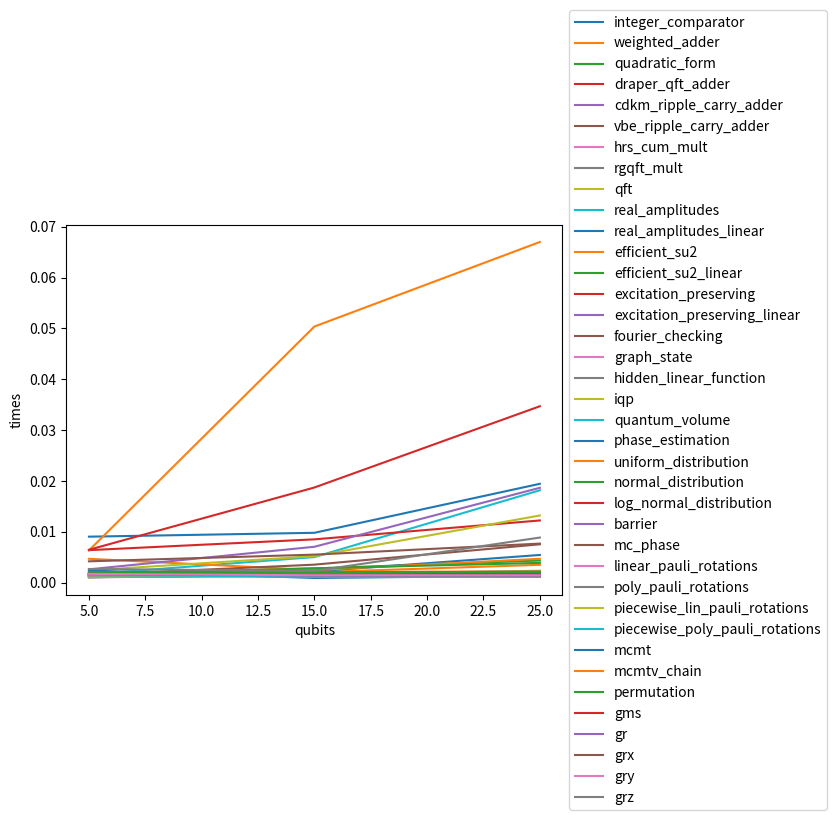

Reproduce this figure in Python. (Note: this script raises an exception after producing the figure.)
import matplotlib.pyplot as plt


# Plotting function
def plot_circuit_series(filename, qubits, circuit_names, circuit_values):
    x = "qubits"
    y = "times"

    for i in range(0, len(circuit_names)):
        plt.plot(qubits, circuit_values[i], label=circuit_names[i])
    plt.legend(loc='center left', bbox_to_anchor=(1, 0.5))
    plt.xlabel(x)
    plt.ylabel(y)
    plt.savefig(filename)
    plt.show()


# Arithmetic circuits
qubit_count = [5, 15, 25]

arithmetic_circuits = ['integer_comparator',
                        'weighted_adder',
                        'quadratic_form',
                        'draper_qft_adder',
                        'cdkm_ripple_carry_adder',
                        'vbe_ripple_carry_adder',
                        'hrs_cum_mult',
                        'rgqft_mult']

integer_comparator = [0.0010612010955810547, 0.001676797866821289, 0.0011930465698242188]
weighted_adder = [0.0017216205596923828 , 0.002050638198852539, 0.00350638198852539]
quadratic_form = [0.0018048286437988281, 0.0027971267700195312, 0.004352092742919922]
draper_qft_adder = [0.001207113265991211, 0.0013000965118408203, 0.001245260238647461]
cdkm_ripple_carry_adder = [0.0012688636779785156, 0.0013000965118408203, 0.0012934207916259766]
vbe_ripple_carry_adder = [0.0013158321380615234, 0.0012612342834472656, 0.0012850761413574219]
hrs_cum_mult = [0.0011341571807861328, 0.0015254020690917969, 0.0016775131225585938]
rgqft_mult = [0.0010333061218261719, 0.0015435218811035156, 0.001659393310546875]

literal_arithmetic_circuits = [integer_comparator,
                                weighted_adder,
                                quadratic_form,
                                draper_qft_adder,
                                cdkm_ripple_carry_adder,
                                vbe_ripple_carry_adder,
                                hrs_cum_mult,
                                rgqft_mult]

plot_circuit_series("arithmetic_circuits.png", qubit_count, arithmetic_circuits, literal_arithmetic_circuits)

# N-Local Circuits
n_local_circuits = ['qft',
                    'real_amplitudes',
                    'real_amplitudes_linear',
                    'efficient_su2',
                    'efficient_su2_linear',
                    'excitation_preserving',
                    'excitation_preserving_linear']

qft = [0.0010848045349121094, 0.0015265941619873047, 0.0016295909881591797]
real_amplitudes = [0.001638174057006836, 0.005030393600463867,  0.018168210983276367]
real_amplitudes_linear = [0.0014727115631103516, 0.0021986961364746094, 0.005446672439575195]
efficient_su2 = [0.004689931869506836, 0.0024759769439697266, 0.004689931869506836]
efficient_su2_linear = [0.0015637874603271484, 0.0028181076049804688, 0.0038862228393554688]
excitation_preserving = [0.006394624710083008, 0.008515695571899414,  0.01223440170288086]
excitation_preserving_linear = [0.0026192665100097656, 0.007058620452880859, 0.018657207489013672]

literal_n_local_circuits = [qft,
                            real_amplitudes,
                            real_amplitudes_linear,
                            efficient_su2,
                            efficient_su2_linear,
                            excitation_preserving,
                            excitation_preserving_linear]

plot_circuit_series("n_local_circuits.png", qubit_count, n_local_circuits, literal_n_local_circuits)

# Particular Quantum Circuits
particular_circuits = ['fourier_checking',
                        'graph_state',
                        'hidden_linear_function',
                        'iqp',
                        'quantum_volume',
                        'phase_estimation']

fourier_checking = [0.001523733139038086, 0.003541231155395508, 0.007541231155395508]
graph_state = [0.0015609264373779297, 0.0013730525970458984, 0.0013060569763183594]
hidden_linear_function = [0.001886129379272461, 0.0012502670288085938, 0.0012717247009277344]
iqp = [0.002405881881713867, 0.005211830139160156, 0.013214826583862305]
quantum_volume = [0.0018541812896728516, 0.0016889572143554688, 0.0023360252380371094]
phase_estimation = [0.0023887157440185547, 0.0009195804595947266, 0.0013735294342041016]

literal_particular_circuits = [fourier_checking,
                               graph_state,
                               hidden_linear_function,
                               iqp,
                               quantum_volume,
                               phase_estimation]

plot_circuit_series("particular_circuits.png", qubit_count, particular_circuits, literal_particular_circuits)

# Probability Distribution Circuits
prob_distro_circuits = ['uniform_distribution',
                        'normal_distribution',
                        'log_normal_distribution']

uniform_distribution = [0.0016887187957763672, 0.0020978450775146484, 0.002228260040283203]
normal_distribution = [0.00185887187957763672, 0.001990978450775146484, 0.002128260040283203]
log_normal_distribution = [0.001488713672, 0.00150978484, 0.00183260040283203]

literal_prob_distro_circuits = [uniform_distribution,
                                normal_distribution,
                                log_normal_distribution]

plot_circuit_series("prob_distro_circuits.png", qubit_count, prob_distro_circuits, literal_prob_distro_circuits)

# Standard Gates
standard_gates = ['barrier',
                  'mc_phase']

barrier = [0.0012595653533935547, 0.0013742446899414062, 0.0014445781707763672]
mc_phase = [0.004196882247924805, 0.005513191223144531, 0.007679939270019531]

literal_standard_gates = [barrier,
                          mc_phase]

plot_circuit_series("standard_circuits.png", qubit_count, standard_gates, literal_standard_gates)

# Pauli-Rotational Circuits
pauli_rotational_gates = ['linear_pauli_rotations',
                          'poly_pauli_rotations',
                          'piecewise_lin_pauli_rotations',
                          'piecewise_poly_pauli_rotations']

linear_pauli_rotations = [0.001491546630859375, 0.001375436782836914, 0.0013492107391357422]
poly_pauli_rotations = [0.0015048980712890625, 0.0012645721435546875, 0.0012407302856445312]
piecewise_lin_pauli_rotations = [0.001405477523803711, 0.0012080669403076172, 0.0012476444244384766]
piecewise_poly_pauli_rotations = [0.0014634132385253906, 0.001199960708618164, 0.0012407302856445312]

literal_pauli_rotations = [linear_pauli_rotations,
                           poly_pauli_rotations,
                           piecewise_lin_pauli_rotations,
                           piecewise_poly_pauli_rotations]

plot_circuit_series("pauli_rotational_circuits.png", qubit_count, pauli_rotational_gates, literal_pauli_rotations)

# Generalized Gates
generalized_gates = ['mcmt',
                     'mcmtv_chain',
                     'permutation',
                     'gms',
                     'gr',
                     'grx',
                     'gry',
                     'grz']

mcmt = [0.009045076370239258, 0.0098045076370239258, 0.019445076370239258]
mcmtv_chain = [0.006337165832519531, 0.05038142204284668, 0.06701445579528809]
permutation = [0.0020928382873535156, 0.0020303726196289062, 0.0020356178283691406]
gms = [0.006465911865234375, 0.018717050552368164, 0.03470110893249512]
gr = [0.001691579818725586, 0.0014040470123291016, 0.0014197826385498047]
grx = [0.0017206668853759766, 0.001476287841796875, 0.00144195556640625]
gry = [0.0017211437225341797, 0.0014541149139404297, 0.001438140869140625]
grz = [0.0026886463165283203, 0.0023097991943359375, 0.008872509002685547]


literal_generalized_gates = [mcmt,
                             mcmtv_chain,
                             permutation,
                             gms,
                             gr,
                             grx,
                             gry,
                             grz]

plot_circuit_series("circuits/generalized_gates.png", qubit_count, generalized_gates, literal_generalized_gates)

final_list = literal_n_local_circuits + literal_prob_distro_circuits + literal_particular_circuits\
                   + literal_arithmetic_circuits + literal_pauli_rotations + literal_generalized_gates\
                   + literal_standard_gates

final_list_names = n_local_circuits + prob_distro_circuits + particular_circuits\
                   + arithmetic_circuits + pauli_rotational_gates + generalized_gates \
                   + standard_gates

plot_circuit_series("circuits/all_circuits.png", qubit_count, final_list_names, final_list)
